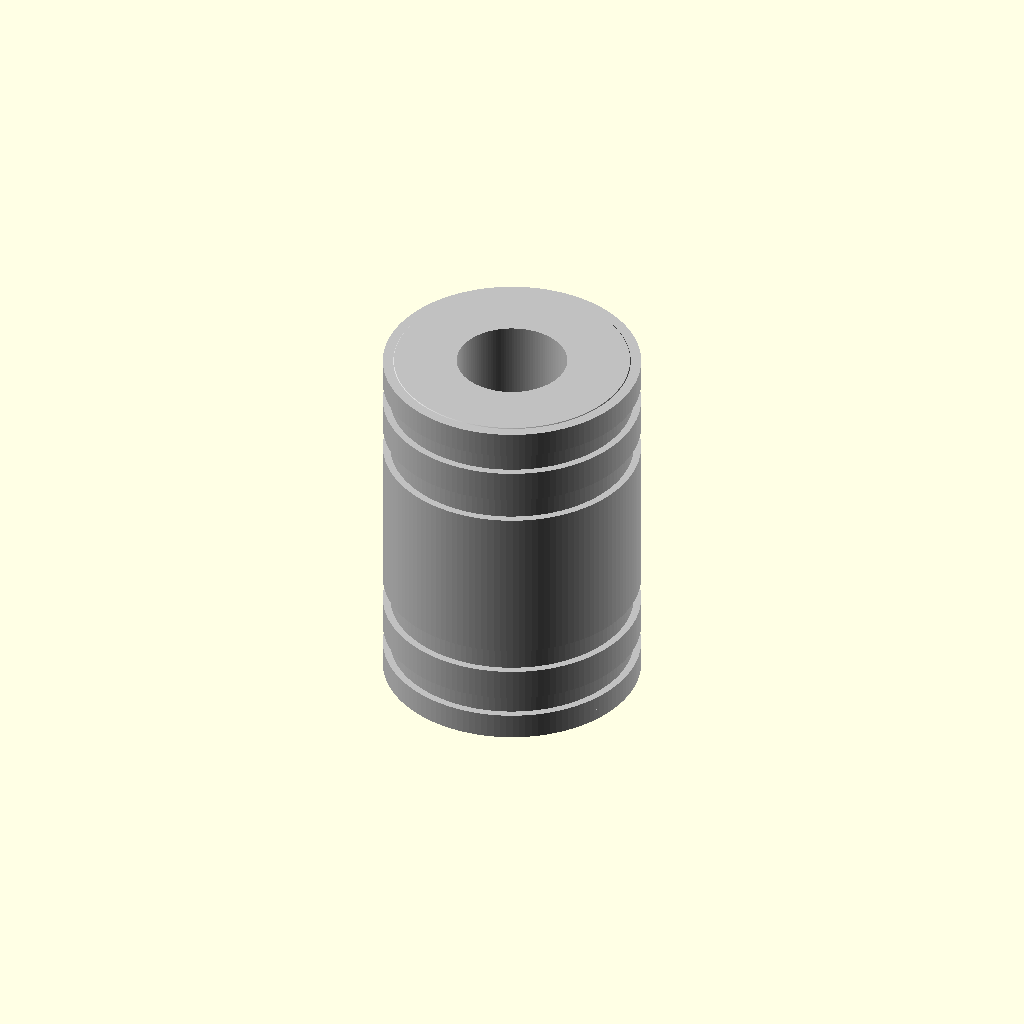
Cell 1: rendered with the file's own defaults.
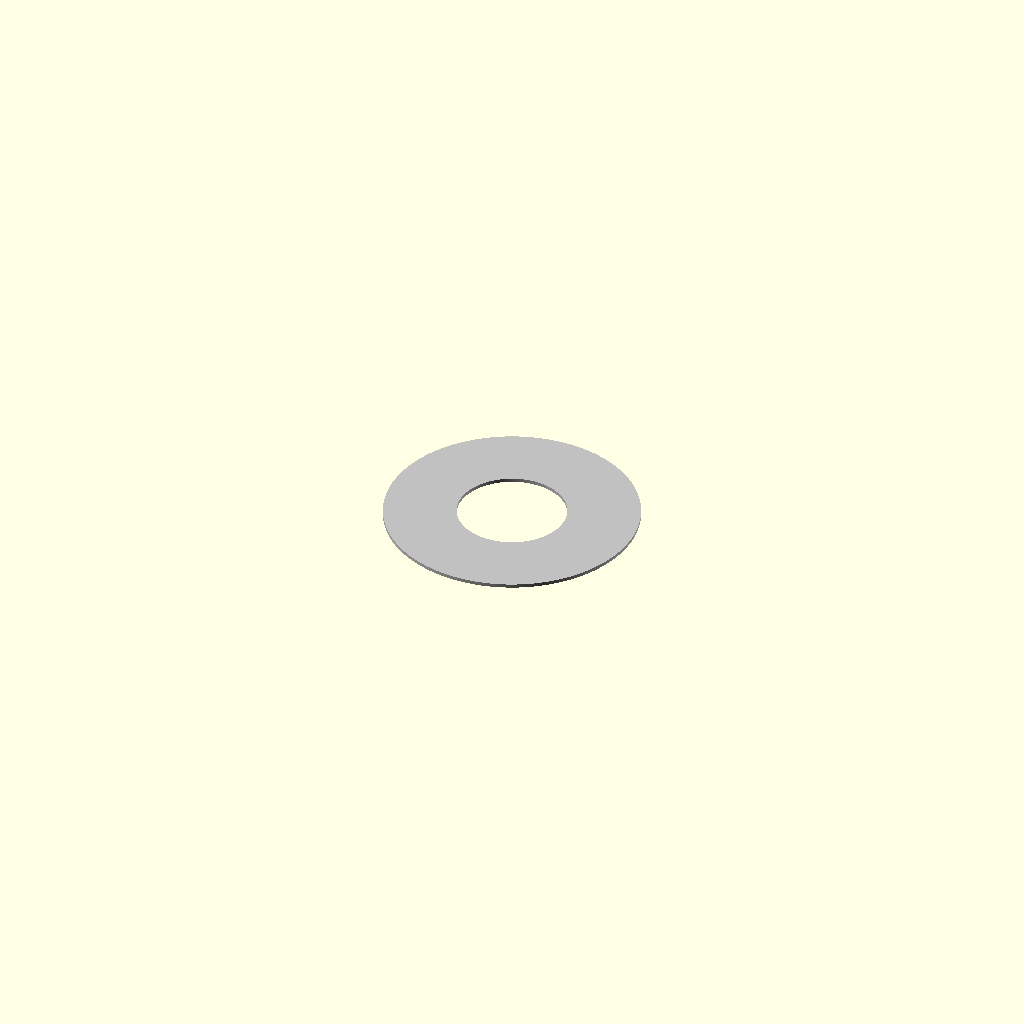
Cell 2 — bearing_length set to 0.1, the other parameters unchanged.
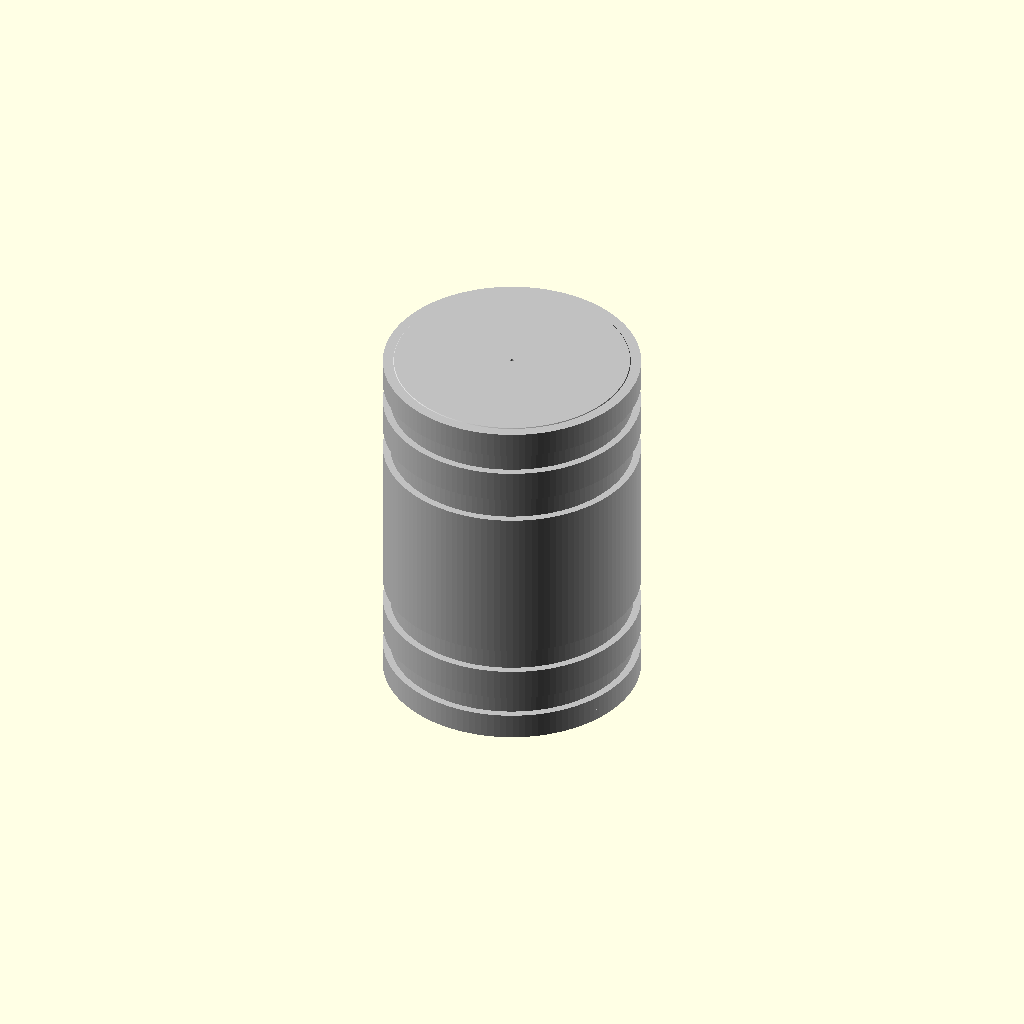
Cell 3 — bore_diameter set to 0.1, the other parameters unchanged.
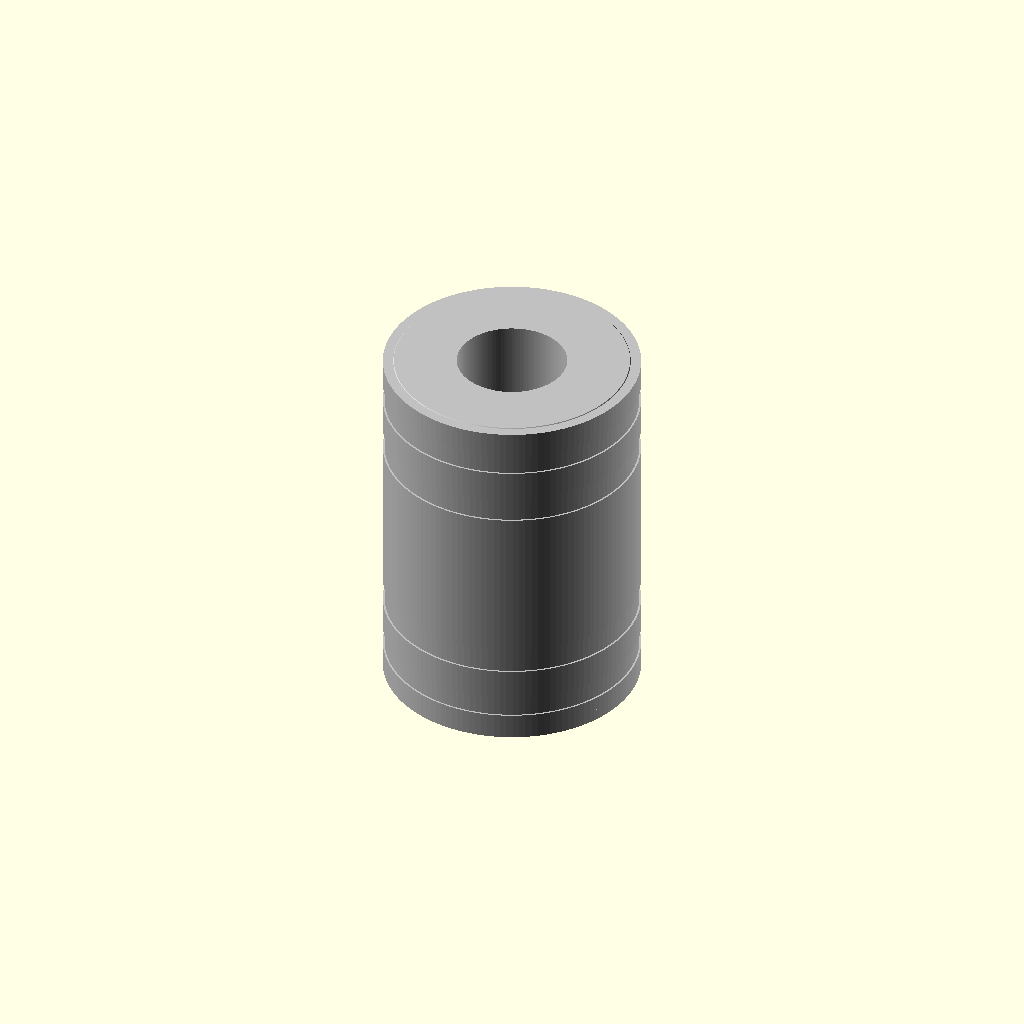
Cell 4: the same model with groove_depth = 0.05.
All cells are drawn from one camera (rotation 55°, 0°, 25°, orthographic, colour scheme Cornfield), so only the parameter changes between them.
OpenSCAD source file results/nopscadlib/ablations/no_retrieval/scad/linear_bearing__LM3UU.scad:
// Linear bearing: 3.0mm bore, 7.0mm OD, 10.0mm length

bearing_length = 10.0;          //[5.0:20.0:0.1]
outer_diameter = 7.0;           //[3.5:14.0:0.1]
bore_diameter  = 3.0;           //[1.5:6.0:0.1]

chamfer_size = 0.3;             //[0.15:0.6:0.05]
groove_depth = 0.2;             //[0.1:0.5:0.05]
lube_groove_width = 0.6;        //[0.3:1.2:0.05]
lube_groove_offset = 2.5;       //[1.0:4.5:0.1]
retaining_groove_width = 0.5;   //[0.25:1.0:0.05]
retaining_groove_edge_margin = 1.0; //[0.5:2.0:0.1]

eps = 0.02;
$fn = 128;

module bearing() {
    r_out = outer_diameter/2;
    r_in  = bore_diameter/2;

    // Keep features physically valid
    cham = max(0, min(chamfer_size, r_out - r_in - 0.05, bearing_length/2 - 0.05));
    gdep = max(0, min(groove_depth, r_out - r_in - 0.05));
    lgw  = max(0, min(lube_groove_width, bearing_length - 0.2));
    lgo  = max(0, min(lube_groove_offset, bearing_length/2 - lgw/2 - 0.05));
    rgw  = max(0, min(retaining_groove_width, bearing_length - 0.2));
    rgz  = bearing_length/2 - retaining_groove_edge_margin;

    difference() {
        // Outer body (max OD = outer_diameter)
        union() {
            cylinder(h=bearing_length, r=r_out, center=true);

            // End chamfers (connected via slight overlap)
            if (cham > 0) {
                translate([0, 0,  bearing_length/2 - cham/2])
                    cylinder(h=cham + 2*eps, r1=r_out, r2=r_out - cham, center=true);
                translate([0, 0, -bearing_length/2 + cham/2])
                    cylinder(h=cham + 2*eps, r1=r_out - cham, r2=r_out, center=true);
            }
        }

        // Through-bore (must be visible from ALL side views)
        cylinder(h=bearing_length + 4*eps, r=r_in, center=true);

        // OD relief grooves (subtract only the annulus: r_out - gdep .. r_out)
        if (gdep > 0) {
            if (lgw > 0 && lgo > 0) {
                for (z = [lgo, -lgo]) {
                    translate([0, 0, z])
                        difference() {
                            cylinder(h=lgw + 4*eps, r=r_out + eps, center=true);
                            cylinder(h=lgw + 6*eps, r=r_out - gdep, center=true);
                        }
                }
            }

            if (rgw > 0 && rgz > 0) {
                for (z = [rgz, -rgz]) {
                    translate([0, 0, z])
                        difference() {
                            cylinder(h=rgw + 4*eps, r=r_out + eps, center=true);
                            cylinder(h=rgw + 6*eps, r=r_out - gdep, center=true);
                        }
                }
            }
        }
    }
}

color("Silver") bearing();
Customizer parameters (derived from the source; name, type, default, range or options):
bearing_length: number, default 10, range 0.1 to 5, step 20
outer_diameter: number, default 7, range 0.1 to 3.5, step 14
bore_diameter: number, default 3, range 0.1 to 1.5, step 6
chamfer_size: number, default 0.3, range 0.05 to 0.15, step 0.6
groove_depth: number, default 0.2, range 0.05 to 0.1, step 0.5
lube_groove_width: number, default 0.6, range 0.05 to 0.3, step 1.2
lube_groove_offset: number, default 2.5, range 0.1 to 1, step 4.5
retaining_groove_width: number, default 0.5, range 0.05 to 0.25, step 1
retaining_groove_edge_margin: number, default 1, range 0.1 to 0.5, step 2
eps: number, default 0.02
